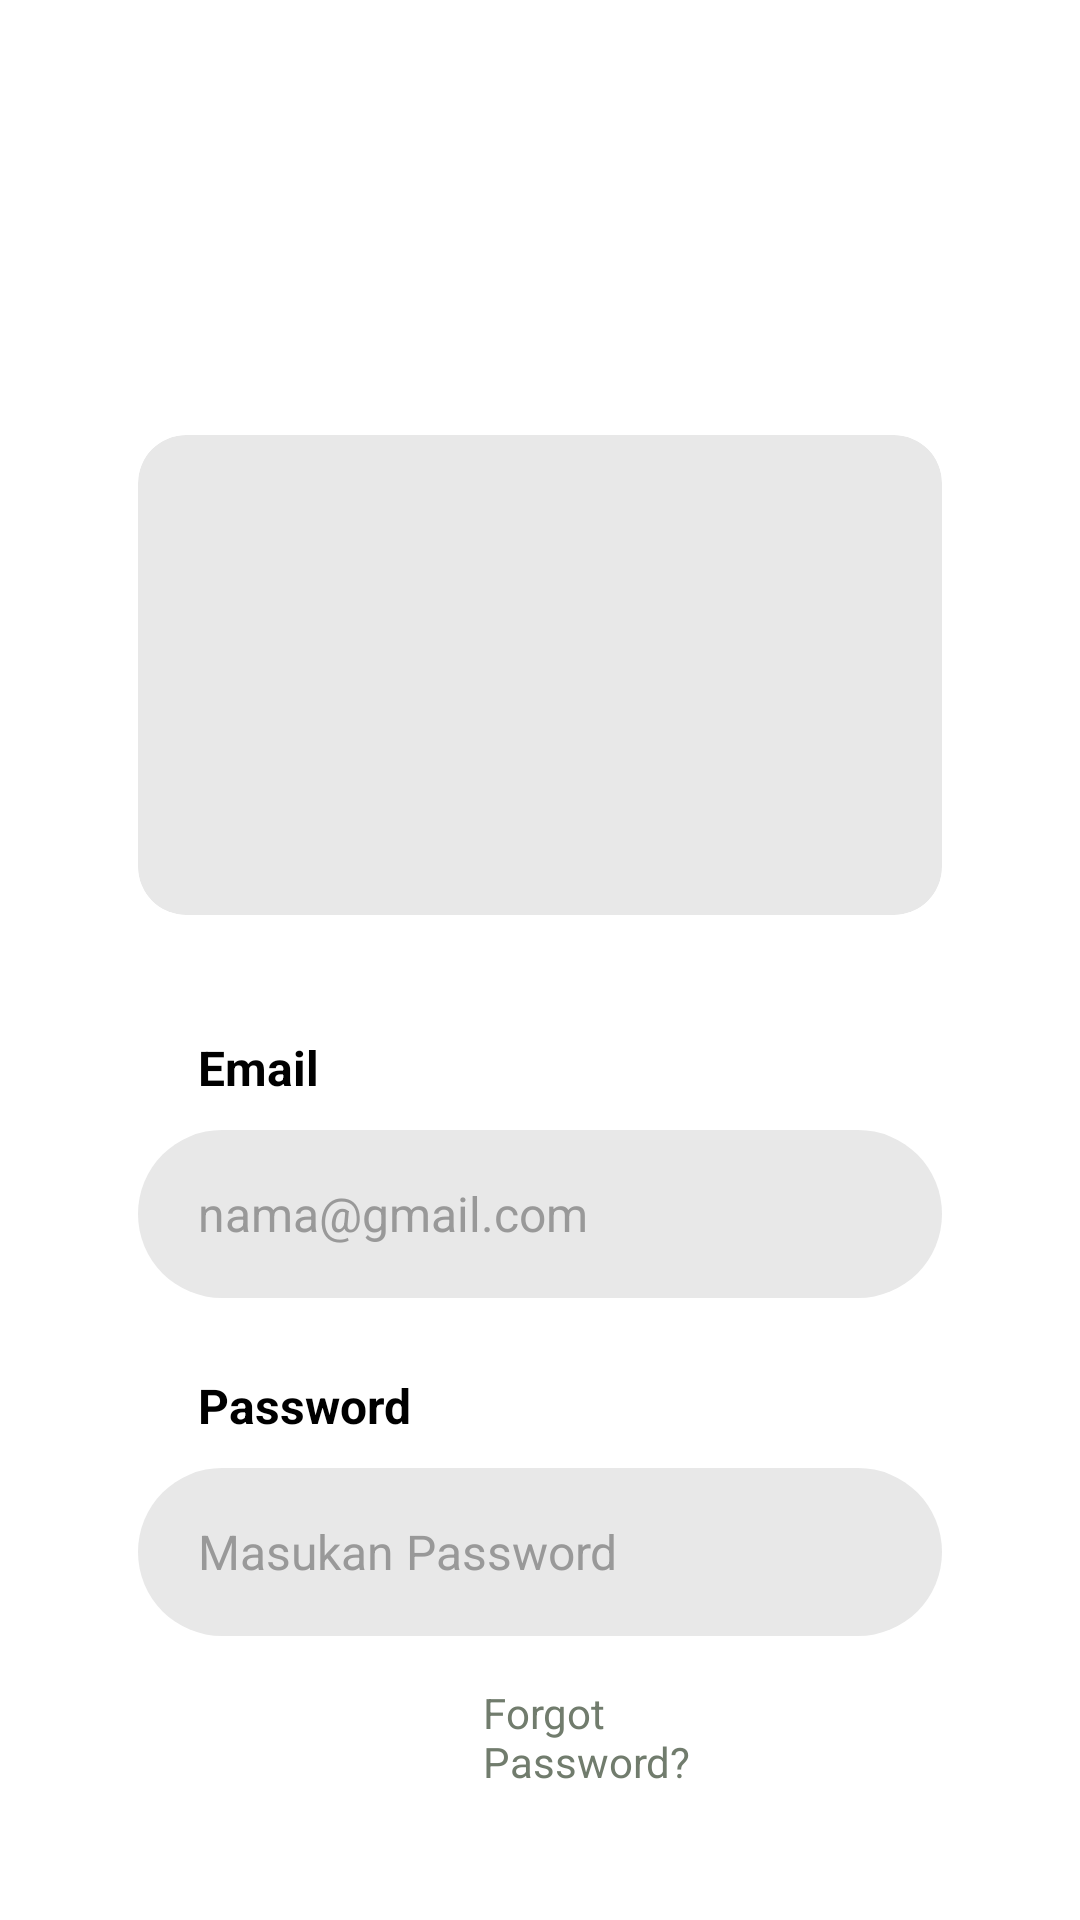

Reconstruct the res/layout file that produces this screen, plus the resources it refers to.
<!-- AndroidManifest.xml: application theme Theme.DeCasaApps -->
<!-- res/layout/activity_login.xml -->
<?xml version="1.0" encoding="utf-8"?>
<RelativeLayout xmlns:android="http://schemas.android.com/apk/res/android"
    xmlns:app="http://schemas.android.com/apk/res-auto"
    xmlns:tools="http://schemas.android.com/tools"
    android:id="@+id/main"
    android:layout_width="match_parent"
    android:layout_height="match_parent"
    tools:context=".LoginActivity"
    android:padding="25dp"
    android:background="@color/white">

    <RelativeLayout
        android:id="@+id/contentContainer"
        android:layout_width="match_parent"
        android:layout_height="match_parent"
        android:layout_margin="1dp"
        android:padding="20dp">

        <ImageView
            android:id="@+id/backButton"
            android:layout_width="24dp"
            android:layout_height="24dp"
            android:layout_marginTop="5dp"
            android:contentDescription="Back button"
            android:src="@drawable/ic_back_arrow" />

        
        <androidx.cardview.widget.CardView
            android:id="@+id/imageCard"
            android:layout_width="match_parent"
            android:layout_height="160dp"
            android:layout_below="@id/backButton"
            android:layout_marginTop="70dp"
            app:cardBackgroundColor="#E8E8E8"
            android:background="@drawable/apartement2"
            app:cardCornerRadius="16dp"
            app:cardElevation="0dp">

            <ImageView
                android:id="@+id/loginImage"
                android:background="@drawable/apartement2"
                android:layout_width="match_parent"
                android:layout_height="match_parent"
                android:layout_gravity="center"
                android:contentDescription="Login illustration"
                android:scaleType="centerCrop" />
        </androidx.cardview.widget.CardView>

        
        <TextView
            android:id="@+id/emailLabel"
            android:layout_width="wrap_content"
            android:layout_height="wrap_content"
            android:layout_below="@id/imageCard"
            android:layout_alignParentStart="true"
            android:layout_gravity="center"
            android:layout_marginStart="20dp"
            android:layout_marginTop="40dp"
            android:text="Email"
            android:textColor="@color/black"
            android:textSize="16sp"
            android:textStyle="bold" />

        
        <EditText
            android:id="@+id/emailInput"
            android:layout_width="match_parent"
            android:layout_height="56dp"
            android:layout_below="@id/emailLabel"
            android:layout_marginTop="10dp"
            android:background="@drawable/input_background"
            android:hint="nama@gmail.com"
            android:inputType="textEmailAddress"
            android:layout_gravity="center"
            android:paddingStart="20dp"
            android:paddingEnd="20dp"
            android:textColor="@color/black"
            android:textColorHint="#999999"
            android:textSize="16sp" />

        
        <TextView
            android:id="@+id/passwordLabel"
            android:layout_width="wrap_content"
            android:layout_height="wrap_content"
            android:layout_below="@id/emailInput"
            android:layout_alignParentStart="true"
            android:layout_gravity="center"
            android:layout_marginStart="20dp"
            android:layout_marginTop="25dp"
            android:text="Password"
            android:textColor="@color/black"
            android:textSize="16sp"
            android:textStyle="bold" />

        
        <EditText
            android:id="@+id/passwordInput"
            android:layout_width="match_parent"
            android:layout_height="56dp"
            android:layout_below="@id/passwordLabel"
            android:layout_marginTop="10dp"
            android:layout_gravity="center"
            android:background="@drawable/input_background"
            android:hint="Masukan Password"
            android:inputType="textPassword"
            android:paddingStart="20dp"
            android:paddingEnd="20dp"
            android:textColor="@color/black"
            android:textColorHint="#999999"
            android:textSize="16sp" />

        <TextView
            android:id="@+id/forgotPasswordLink"
            android:layout_width="wrap_content"
            android:layout_height="wrap_content"
            android:layout_below="@id/passwordInput"
            android:layout_alignParentStart="true"
            android:layout_alignParentEnd="true"
            android:layout_marginStart="115dp"
            android:layout_marginTop="16dp"
            android:layout_marginEnd="70dp"
            android:text="Forgot Password?"
            android:textColor="@color/primary1"
            android:textSize="14sp" />

        <Button
            android:id="@+id/login"
            android:layout_width="match_parent"
            android:layout_height="56dp"
            android:layout_below="@id/forgotPasswordLink"
            android:layout_alignParentStart="true"
            android:layout_alignParentEnd="true"
            android:layout_gravity="center"
            android:layout_marginStart="70dp"
            android:layout_marginTop="35dp"
            android:layout_marginEnd="70dp"
            android:backgroundTint="@color/primary1"
            android:text="Login"
            android:textAllCaps="false"
            android:textColor="@color/white"
            android:textSize="16sp"
            app:cornerRadius="28dp" />

        <FrameLayout
            android:id="@+id/UserLocFragment"
            android:layout_width="match_parent"
            android:layout_height="match_parent"/>

    </RelativeLayout>
</RelativeLayout>
<!-- resources referenced by this layout -->
<resources>
  <color name="black">#FF000000</color>
  <color name="primary1">#717C6D</color>
  <color name="white">#FFFFFFFF</color>
  <!-- drawable input_background (drawable) -->
  <?xml version="1.0" encoding="utf-8"?>
  <shape xmlns:android="http://schemas.android.com/apk/res/android">
      <solid android:color="#E8E8E8"/>
      <corners android:radius="28dp"/>
  </shape>
  <style name="Theme.DeCasaApps" parent="Base.Theme.DeCasaApps" />
  <style name="Base.Theme.DeCasaApps" parent="Theme.Material3.DayNight.NoActionBar">
          
          <item name="colorPrimary">@color/primary</item>
          <item name="colorSecondary">@color/primary2</item>
          <item name="colorTertiary">@color/primary1</item>
          <item name="android:statusBarColor">@color/primary</item>
      </style>
  <color name="primary">#717C6D</color>
  <color name="primary2">#3C3D37</color>
</resources>
